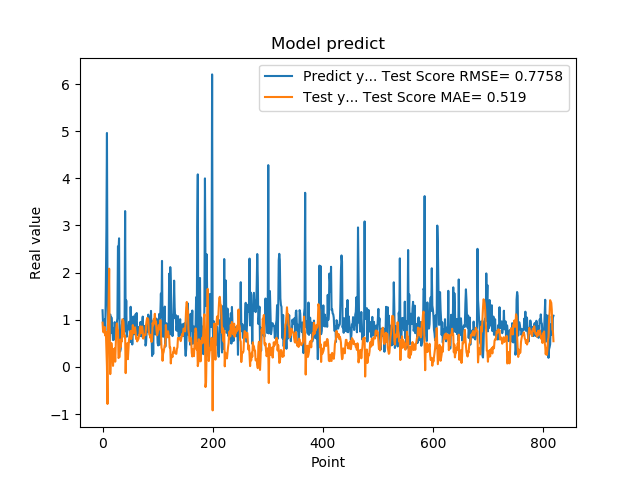

Data behind this chart, as committed beside it:
1.201630949974060059e+00, 9.389321453237885473e-01
8.802530169486999512e-01, 7.514606224636666276e-01
8.531429767608642578e-01, 7.300669651478487454e-01
7.591750025749206543e-01, 7.706302359940103708e-01
1.005007982254028320e+00, 8.460472853034558538e-01
7.687720060348510742e-01, 6.644663173544569368e-01
1.740013241767883301e+00, 7.518108674302990124e-01
2.913533687591552734e+00, 3.405211153097037480e-01
4.963075160980224609e+00, 4.234607758905850963e-03
1.471215128898620605e+00, -7.872182549106456761e-01
1.000648975372314453e+00, 9.235466581623316129e-01
8.220189809799194336e-01, 1.294996938536241871e+00
9.362199902534482643e-01, 2.083761677470890028e+00
5.486897230148315430e-01, 6.200096301588712278e-01
1.111255049705505371e+00, -1.532984887040194921e-01
7.148039937019348145e-01, 1.555424553570052826e-01
1.052167057991027832e+00, 5.058910526211982672e-01
8.955980539321898304e-01, 3.725279590064962676e-01
7.769405245780944824e-01, 3.841053988873549541e-01
5.699509978294372559e-01, 2.127729533689203673e-02
8.244060277938842773e-01, 1.980732896434967971e-01
5.800840258598327637e-01, 3.311548972598586937e-01
9.488009810447691761e-01, 3.927854915364437094e-01
7.918390035629272461e-01, 1.105172810011733064e-01
6.937990188598632812e-01, 4.895177061106191774e-01
6.834830045700073242e-01, 8.277015551298955165e-01
9.433320164680479847e-01, 9.229581821776348116e-01
1.032713770866394043e+00, 8.110396094447892557e-01
2.556216001510620117e+00, 7.789235042477257176e-01
2.464895963668823242e+00, 1.874355668774958517e-01
2.728049993515014204e+00, 2.069244484058790634e-01
3.558506965637206476e-01, 2.105892832420404870e-01
3.262020051479339600e-01, 5.807805662522377288e-01
3.781589865684509277e-01, 4.182014519639599137e-01
6.306380033493041992e-01, 5.498202247619482508e-01
8.854129910469055176e-01, 5.415128855221228443e-01
9.743152856826782227e-01, 1.009591333810232916e+00
7.307389974594116211e-01, 9.973765377276165855e-01
9.521890282630921520e-01, 9.595526905760412006e-01
1.011654973030090332e+00, 6.855249963199600005e-01
7.643579840660095215e-01, 6.253260424888729130e-01
3.306220054626464844e+00, 6.640880181594821519e-01
7.543110251426696777e-01, -1.327930216044157508e-01
1.409499049186706321e+00, 3.581052731260845889e-01
6.401469707489013672e-01, 1.937396524745381987e-01
8.640019893646240234e-01, 5.025895328083928026e-01
8.469420075416564941e-01, 1.628158635975771040e-01
7.976629734039306641e-01, 3.703327872238306728e-01
9.555831551551821068e-01, 5.682843144957400172e-01
9.546210169792175293e-01, 6.492818361956421702e-01
5.251880288124084473e-01, 6.829600669050752693e-01
1.275226235389709695e+00, 7.642108653649689609e-01
8.355640172958374023e-01, 5.888047555618456386e-01
7.640249729156494141e-01, 6.684564140390939491e-01
4.752210080623626154e-01, 6.856276328670287690e-01
7.414129972457885742e-01, 8.868173747612293489e-01
1.069700956344604492e+00, 7.648038985035795490e-01
7.892770171165466309e-01, 7.190198625448255276e-01
6.914690136909484863e-01, 7.951895651830452882e-01
7.093830108642578125e-01, 8.412430556775892798e-01
1.115731000900268555e+00, 7.465822630923514280e-01
... 759 more rows
